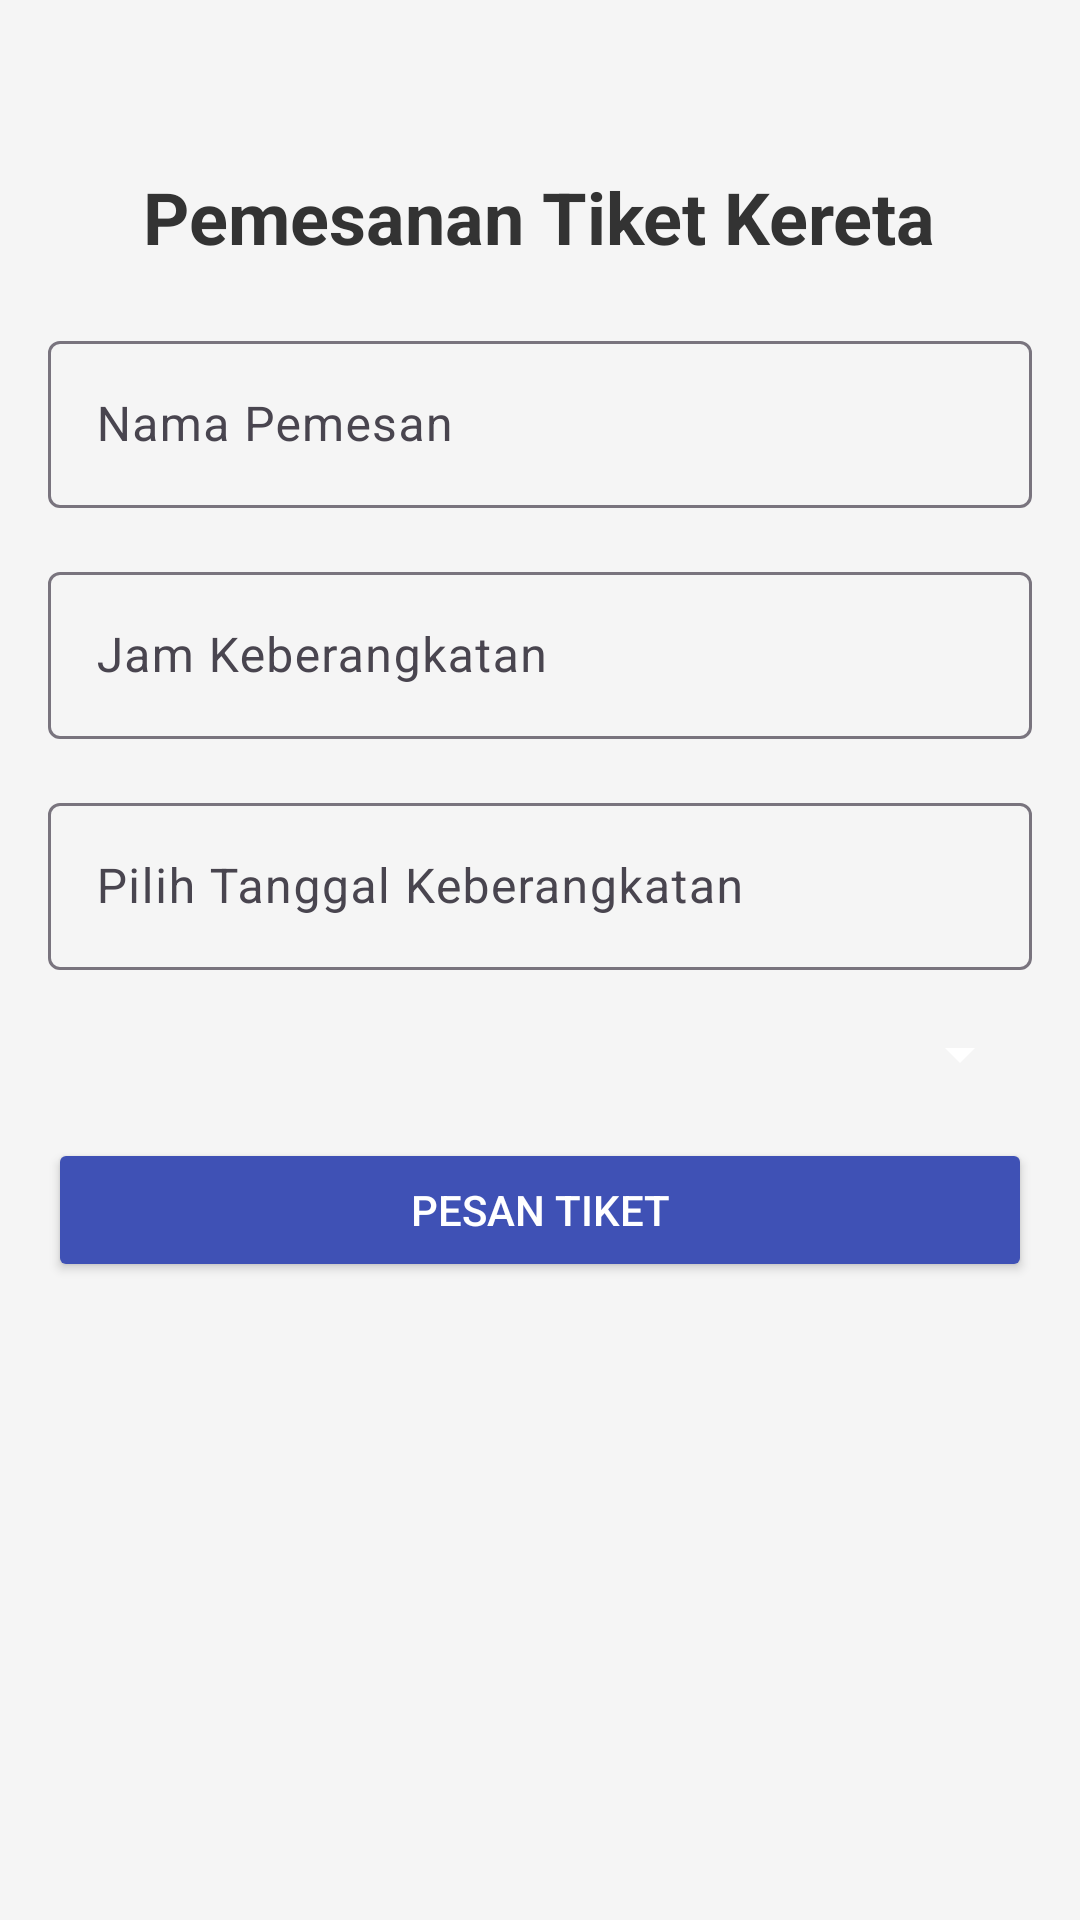

Here is an Android app screen rendered from its layout file. Give the layout XML and the strings, colors and styles it references.
<!-- AndroidManifest.xml: application theme Theme.IdkAnymore -->
<!-- res/layout/activity_main.xml -->
<?xml version="1.0" encoding="utf-8"?>
<LinearLayout xmlns:android="http://schemas.android.com/apk/res/android"
    xmlns:app="http://schemas.android.com/apk/res-auto"
    xmlns:tools="http://schemas.android.com/tools"
    android:layout_width="match_parent"
    android:layout_height="match_parent"
    android:orientation="vertical"
    android:padding="16dp"
    android:background="#F5F5F5"
    tools:context=".MainActivity">

    <TextView
        android:id="@+id/tvTitle"
        android:layout_width="wrap_content"
        android:layout_height="wrap_content"
        android:text="Pemesanan Tiket Kereta"
        android:textSize="24sp"
        android:textStyle="bold"
        android:textColor="#333333"
        android:gravity="center"
        android:layout_gravity="center_horizontal"
        android:layout_marginTop="40dp" />

    <com.google.android.material.textfield.TextInputLayout
        android:id="@+id/inputLayoutName"
        android:layout_width="match_parent"
        android:layout_height="wrap_content"
        android:layout_marginTop="20dp">

        <com.google.android.material.textfield.TextInputEditText
            android:id="@+id/etName"
            android:layout_width="match_parent"
            android:layout_height="wrap_content"
            android:hint="Nama Pemesan"
            android:inputType="text" />
    </com.google.android.material.textfield.TextInputLayout>

    <com.google.android.material.textfield.TextInputLayout
        android:id="@+id/inputLayoutTime"
        android:layout_width="match_parent"
        android:layout_height="wrap_content"
        android:layout_marginTop="16dp">

        <com.google.android.material.textfield.TextInputEditText
            android:id="@+id/etTime"
            android:layout_width="match_parent"
            android:layout_height="wrap_content"
            android:hint="Jam Keberangkatan"
            android:focusable="false"
            android:inputType="none" />
    </com.google.android.material.textfield.TextInputLayout>

    <com.google.android.material.textfield.TextInputLayout
        android:id="@+id/inputLayoutDate"
        android:layout_width="match_parent"
        android:layout_height="wrap_content"
        android:layout_marginTop="16dp">

        <com.google.android.material.textfield.TextInputEditText
            android:id="@+id/etDate"
            android:layout_width="match_parent"
            android:layout_height="wrap_content"
            android:hint="Pilih Tanggal Keberangkatan"
            android:focusable="false"
            android:inputType="none" />
    </com.google.android.material.textfield.TextInputLayout>

    
    <com.google.android.material.textfield.TextInputLayout
        android:id="@+id/inputLayoutDestination"
        android:layout_width="match_parent"
        android:layout_height="wrap_content"
        android:layout_marginTop="16dp">

        <Spinner
            android:id="@+id/spinnerDestination"
            android:layout_width="match_parent"
            android:layout_height="wrap_content"
            android:backgroundTint="@color/white" />
    </com.google.android.material.textfield.TextInputLayout>

    <Button
        android:id="@+id/btnBook"
        android:layout_width="match_parent"
        android:layout_height="wrap_content"
        android:text="Pesan Tiket"
        android:backgroundTint="#3F51B5"
        android:textColor="#FFFFFF"
        android:layout_marginTop="16dp" />

</LinearLayout>
<!-- resources referenced by this layout -->
<resources>
  <style name="Theme.IdkAnymore" parent="Base.Theme.IdkAnymore" />
  <style name="Base.Theme.IdkAnymore" parent="Theme.Material3.DayNight.NoActionBar">
          
          
      </style>
  <!-- not gathered from this repository: default colours our renderer supplied (Android Studio template values) -->
  <color name="white">#FFFFFFFF</color>
</resources>
